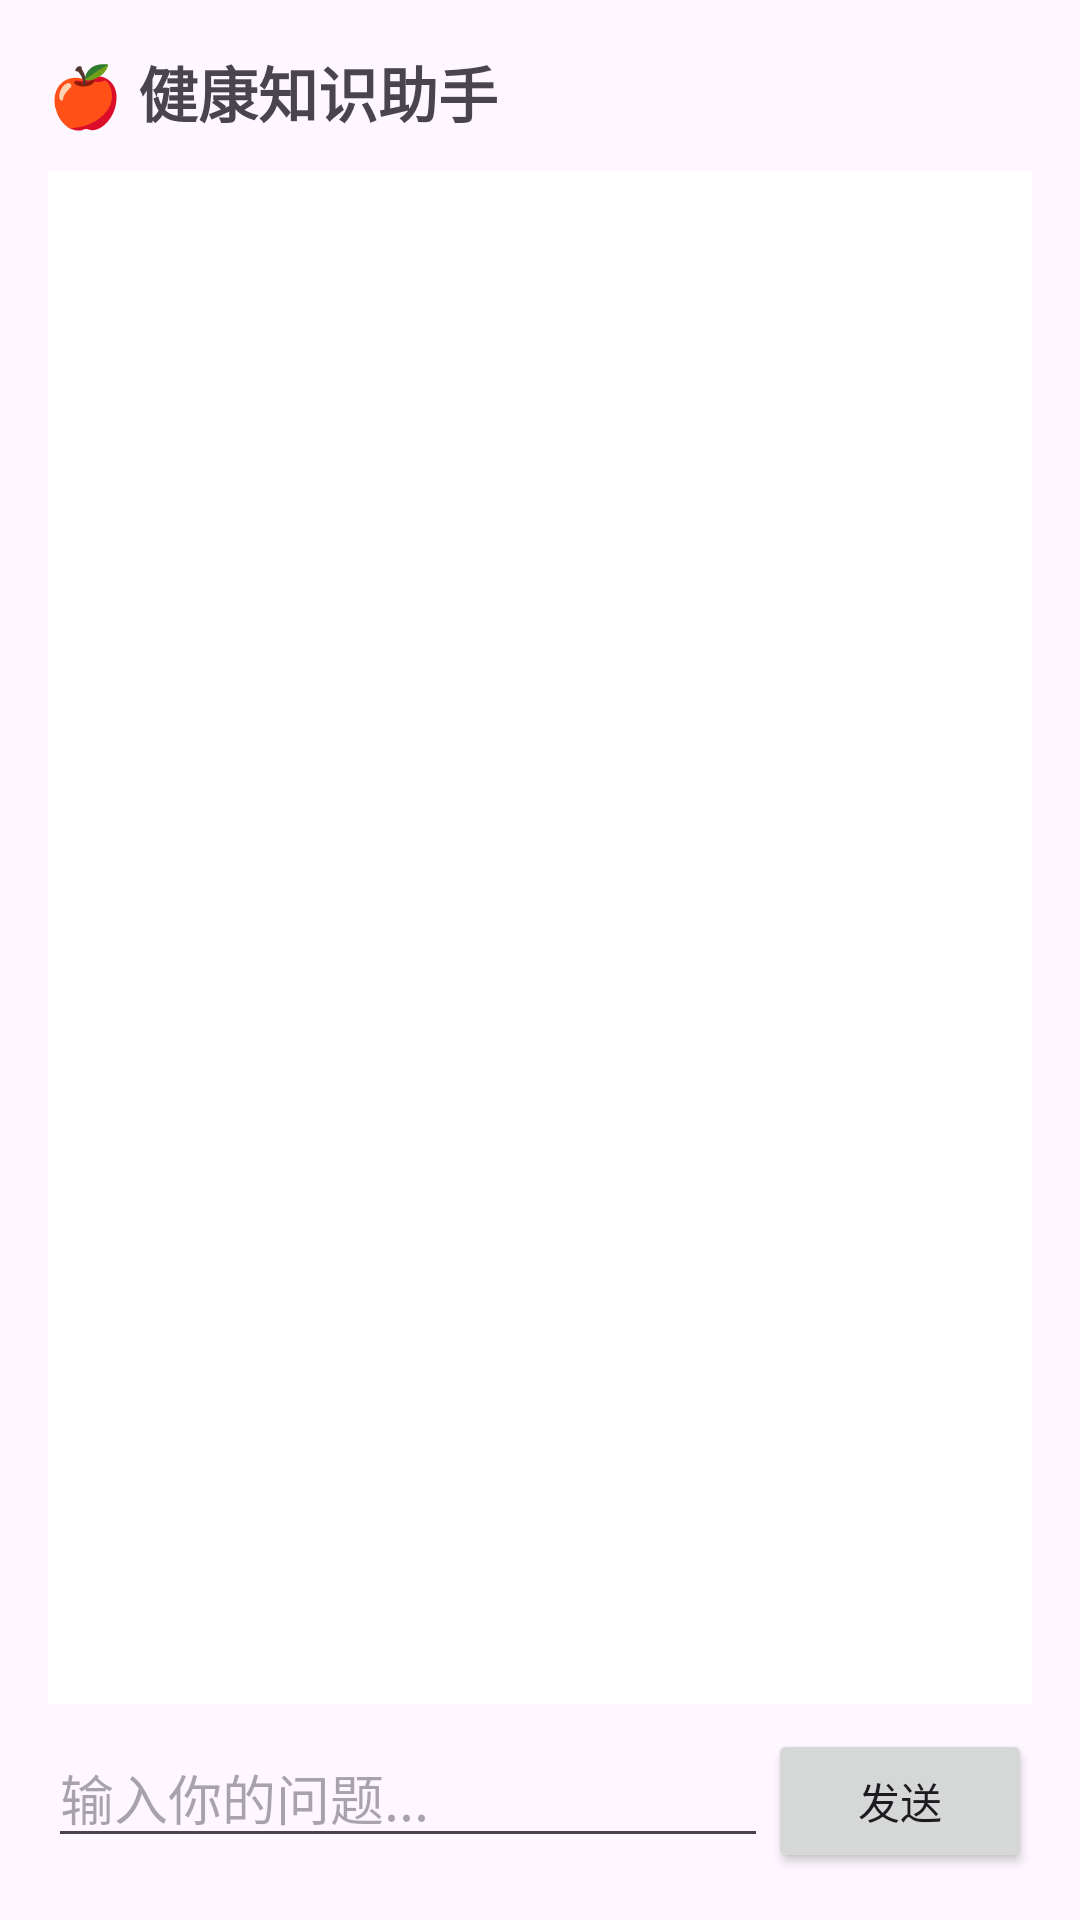

Write the Android layout XML for this screen, with the resource values it uses.
<!-- AndroidManifest.xml: application theme Theme.Listen -->
<!-- res/layout/fragment_ai_assistant.xml -->
<?xml version="1.0" encoding="utf-8"?>
<LinearLayout xmlns:android="http://schemas.android.com/apk/res/android"
    android:layout_width="match_parent"
    android:layout_height="match_parent"
    android:orientation="vertical"
    android:padding="16dp">

    <TextView
        android:layout_width="wrap_content"
        android:layout_height="wrap_content"
        android:text="🍎 健康知识助手"
        android:textSize="20sp"
        android:textStyle="bold"
        android:layout_marginBottom="12dp" />

    <ScrollView
        android:id="@+id/scroll_view"
        android:layout_width="match_parent"
        android:layout_height="0dp"
        android:layout_weight="1"
        android:background="@android:color/white"
        android:padding="12dp">

        <TextView
            android:id="@+id/tv_chat_history"
            android:layout_width="match_parent"
            android:layout_height="wrap_content"
            android:textSize="16sp" />
    </ScrollView>

    <LinearLayout
        android:layout_width="match_parent"
        android:layout_height="wrap_content"
        android:orientation="horizontal"
        android:layout_marginTop="8dp">

        <EditText
            android:id="@+id/et_question"
            android:layout_width="0dp"
            android:layout_height="wrap_content"
            android:layout_weight="1"
            android:hint="输入你的问题..."
            android:inputType="text" />

        <Button
            android:id="@+id/btn_send"
            android:layout_width="wrap_content"
            android:layout_height="wrap_content"
            android:text="发送" />
    </LinearLayout>

</LinearLayout>
<!-- resources referenced by this layout -->
<resources>
  <style name="Theme.Listen" parent="Base.Theme.Listen" />
  <style name="Base.Theme.Listen" parent="Theme.Material3.DayNight.NoActionBar">
          
          
      </style>
</resources>
